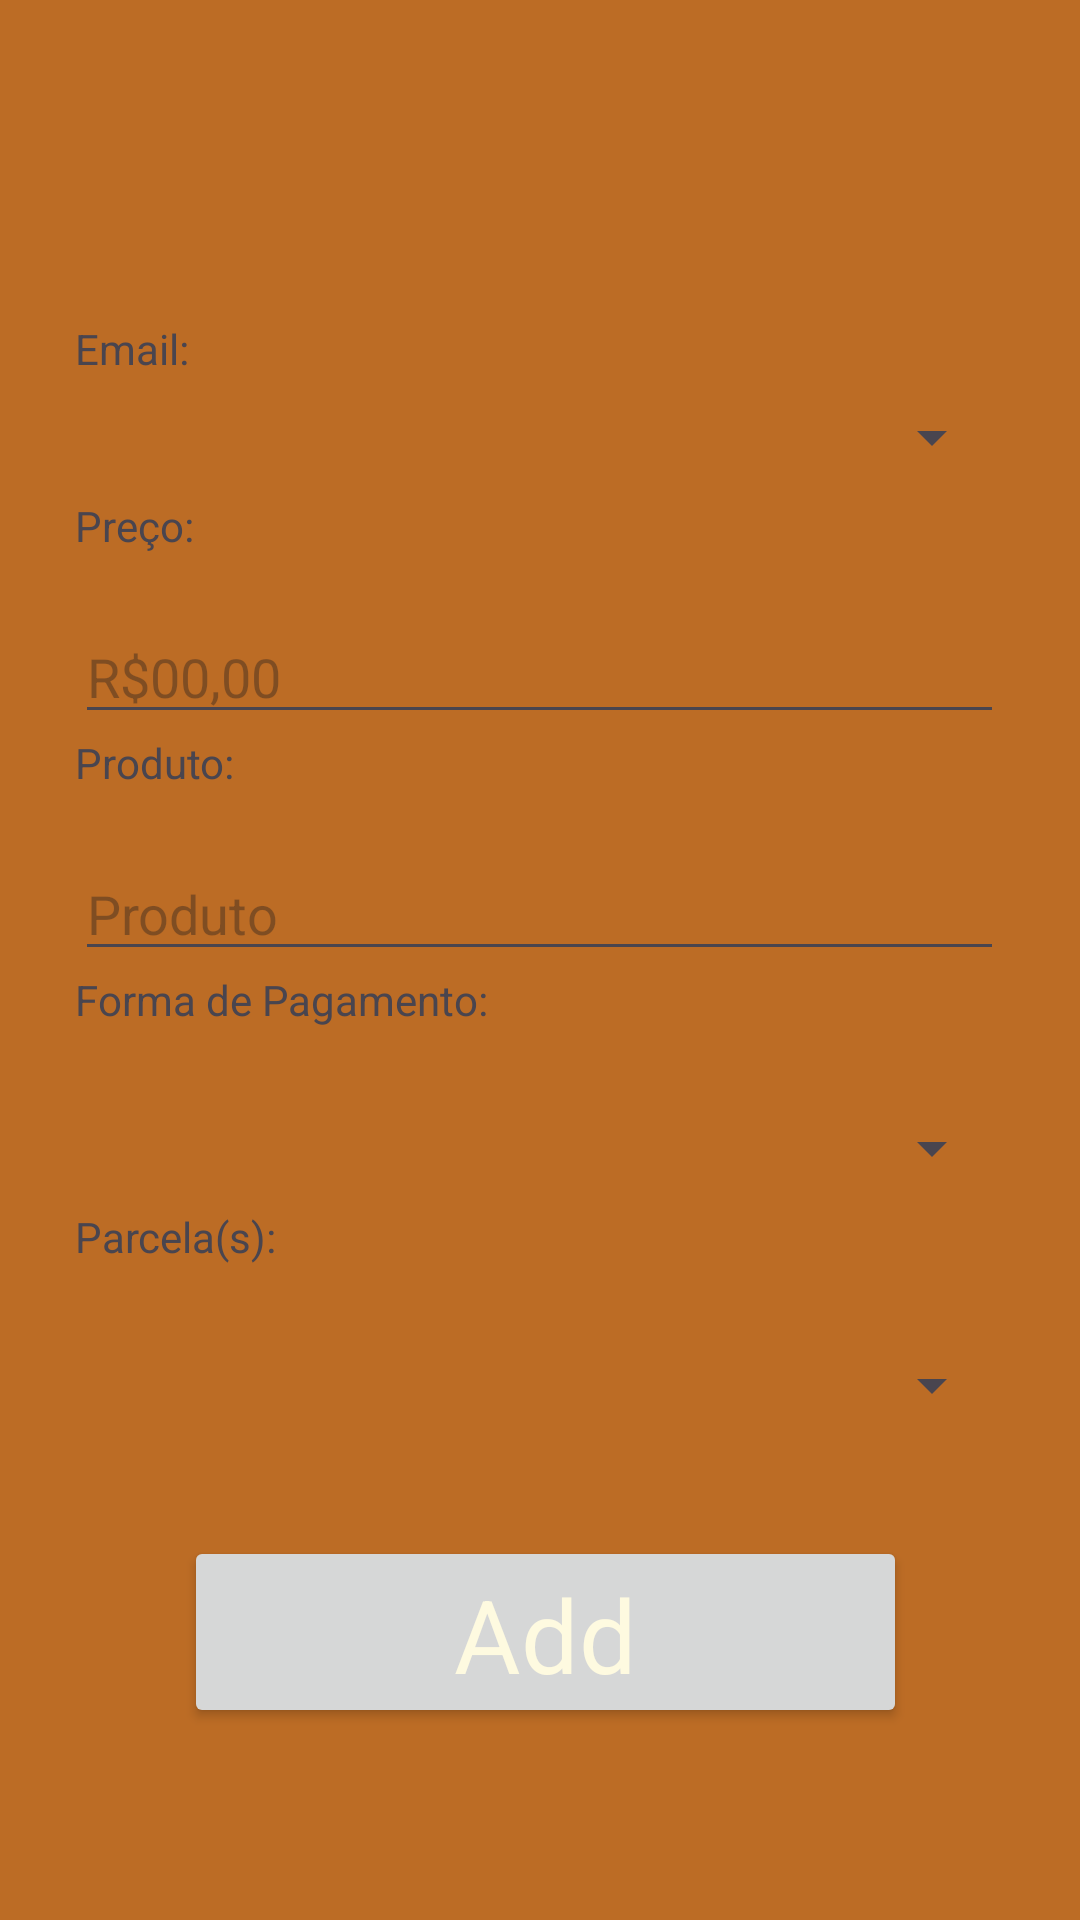

Reconstruct the res/layout file that produces this screen, plus the resources it refers to.
<!-- AndroidManifest.xml: application theme Theme.APPFinalComCielo -->
<!-- res/layout/activity_add.xml -->
<?xml version="1.0" encoding="utf-8"?>
<androidx.constraintlayout.widget.ConstraintLayout xmlns:android="http://schemas.android.com/apk/res/android"
    xmlns:app="http://schemas.android.com/apk/res-auto"
    xmlns:tools="http://schemas.android.com/tools"
    android:layout_width="match_parent"
    android:layout_height="match_parent"
    android:background="@color/orange_military"
    tools:context=".views.activity.AddActivity">

    <Button
        android:id="@+id/button"
        android:layout_width="0dp"
        android:layout_height="0dp"
        android:elevation="12dp"
        android:text="Add"
        android:textColor="@color/white_cream"
        android:textAppearance="@style/TextAppearance.AppCompat.Display1"
        app:cornerRadius="10dp"
        app:layout_constraintBottom_toTopOf="@+id/guideline21"
        app:layout_constraintEnd_toStartOf="@+id/guideline19"
        app:layout_constraintStart_toStartOf="@+id/guideline18"
        app:layout_constraintTop_toTopOf="@+id/guideline22" />

    <androidx.constraintlayout.widget.Guideline
        android:id="@+id/guideline18"
        android:layout_width="wrap_content"
        android:layout_height="wrap_content"
        android:orientation="vertical"
        app:layout_constraintGuide_percent="0.17" />

    <androidx.constraintlayout.widget.Guideline
        android:id="@+id/guideline19"
        android:layout_width="wrap_content"
        android:layout_height="wrap_content"
        android:orientation="vertical"
        app:layout_constraintGuide_percent="0.84" />

    <androidx.constraintlayout.widget.Guideline
        android:id="@+id/guideline20"
        android:layout_width="wrap_content"
        android:layout_height="wrap_content"
        android:orientation="horizontal"
        app:layout_constraintEnd_toEndOf="parent"
        app:layout_constraintGuide_percent="0.12"
        app:layout_constraintStart_toStartOf="parent" />

    <androidx.constraintlayout.widget.Guideline
        android:id="@+id/guideline21"
        android:layout_width="wrap_content"
        android:layout_height="wrap_content"
        android:orientation="horizontal"
        app:layout_constraintEnd_toEndOf="parent"
        app:layout_constraintGuide_percent="0.9"
        app:layout_constraintStart_toStartOf="parent" />

    <androidx.constraintlayout.widget.Guideline
        android:id="@+id/guideline22"
        android:layout_width="wrap_content"
        android:layout_height="wrap_content"
        android:orientation="horizontal"
        app:layout_constraintEnd_toEndOf="parent"
        app:layout_constraintGuide_percent="0.8"
        app:layout_constraintStart_toStartOf="parent" />

    <ScrollView
        android:layout_width="0dp"
        android:layout_height="0dp"
        app:layout_constraintBottom_toTopOf="@+id/guideline22"
        app:layout_constraintEnd_toStartOf="@+id/guideline38"
        app:layout_constraintStart_toStartOf="@+id/guideline30"
        app:layout_constraintTop_toTopOf="@+id/guideline20">

        <LinearLayout
            android:layout_width="match_parent"
            android:layout_height="wrap_content"
            android:layout_gravity="center"
            android:orientation="vertical">

            <TextView
                android:id="@+id/lblEmail2"
                android:layout_width="match_parent"
                android:layout_height="wrap_content"
                android:text="Email:" />

            <Spinner
                android:id="@+id/emailTxt"
                android:layout_width="match_parent"
                android:layout_height="40dp"
                android:ems="10"
                android:hint="Email"
                android:inputType="text" />

            <TextView
                android:id="@+id/lblPreço2"
                android:layout_width="match_parent"
                android:layout_height="wrap_content"
                android:text="Preço:" />

            <EditText
                android:id="@+id/valorTxt"
                android:layout_width="match_parent"
                android:layout_height="40dp"
                android:layout_marginTop="20dp"
                android:ems="10"
                android:hint="R$00,00"
                android:inputType="number"
                android:maxLength="14"
                android:textColor="@color/black" />

            <TextView
                android:id="@+id/lblProduto2"
                android:layout_width="match_parent"
                android:layout_height="wrap_content"
                android:text="Produto:" />

            <EditText
                android:id="@+id/produtoTxt"
                android:layout_width="match_parent"
                android:layout_height="40dp"
                android:layout_marginTop="20dp"
                android:ems="10"
                android:textColor="@color/black"
                android:hint="Produto"
                android:maxLength="30"
                android:inputType="text" />

            <TextView
                android:id="@+id/lblCredit"
                android:layout_width="match_parent"
                android:layout_height="wrap_content"
                android:text="Forma de Pagamento:" />

            <Spinner
                android:id="@+id/isCredit"
                android:layout_width="match_parent"
                android:layout_height="40dp"
                android:layout_marginTop="20dp"
                android:ems="10"
                android:hint="isCredit"
                android:inputType="text" />

            <TextView
                android:id="@+id/lblParcela2"
                android:layout_width="match_parent"
                android:layout_height="wrap_content"
                android:text="Parcela(s):" />

            <Spinner
                android:id="@+id/parcelaTxt"
                android:layout_width="match_parent"
                android:layout_height="40dp"
                android:layout_marginTop="20dp"
                android:ems="10"
                android:textColor="@color/black"
                android:hint="Parcela"
                android:maxLength="2"
                android:inputType="number" />

        </LinearLayout>
    </ScrollView>

    <androidx.constraintlayout.widget.Guideline
        android:id="@+id/guideline30"
        android:layout_width="wrap_content"
        android:layout_height="wrap_content"
        android:orientation="vertical"
        app:layout_constraintGuide_percent="0.06944445" />

    <androidx.constraintlayout.widget.Guideline
        android:id="@+id/guideline38"
        android:layout_width="wrap_content"
        android:layout_height="wrap_content"
        android:orientation="vertical"
        app:layout_constraintGuide_percent="0.93" />
</androidx.constraintlayout.widget.ConstraintLayout>
<!-- resources referenced by this layout -->
<resources>
  <color name="black">#FF000000</color>
  <color name="orange_military">#BC6C25</color>
  <color name="white_cream">#FEFAE0</color>
  <style name="Theme.APPFinalComCielo" parent="Base.Theme.APPFinalComCielo" />
  <style name="Base.Theme.APPFinalComCielo" parent="Theme.Material3.DayNight">
          
          <item name="colorPrimary">@color/green_military</item>
          <item name="colorPrimaryVariant">@color/orange_military</item>
          <item name="colorOnPrimary">@color/white</item>
          
          <item name="colorSecondary">@color/white_cream</item>
          <item name="colorSecondaryVariant">@color/light_green</item>
          <item name="colorOnSecondary">@color/black</item>
          
          <item name="android:statusBarColor">?attr/colorPrimaryVariant</item>
          
      </style>
  <color name="green_military">#283618</color>
  <color name="white">#FFFFFFFF</color>
  <color name="light_green">#60c638</color>
</resources>
